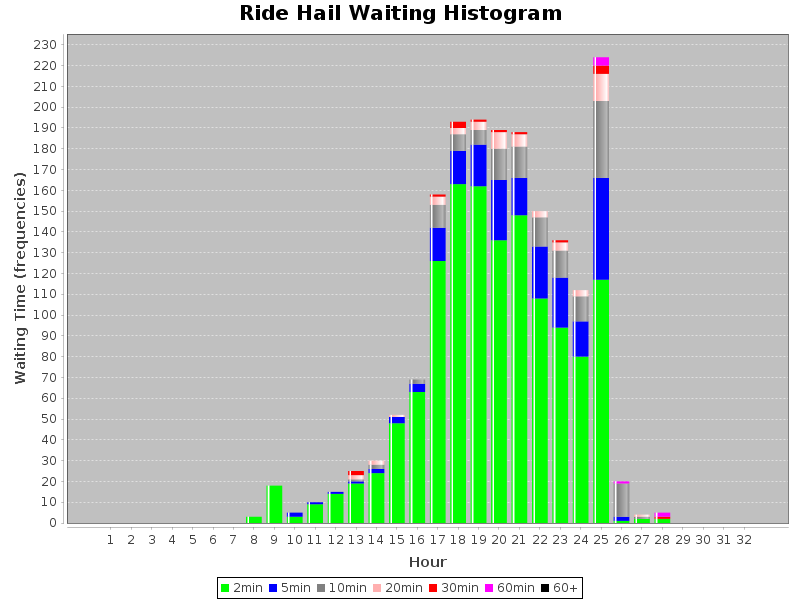

Source data for this figure (header and first rows):
WaitingTime, Hour, Count
2.0, 1, 0
2.0, 2, 0
2.0, 3, 0
2.0, 4, 0
2.0, 5, 0
2.0, 6, 0
2.0, 7, 0
2.0, 8, 3
2.0, 9, 18
2.0, 10, 3
2.0, 11, 9
2.0, 12, 14
2.0, 13, 19
2.0, 14, 24
2.0, 15, 48
2.0, 16, 63
2.0, 17, 126
2.0, 18, 163
2.0, 19, 162
2.0, 20, 136
2.0, 21, 148
2.0, 22, 108
2.0, 23, 94
2.0, 24, 80
2.0, 25, 117
2.0, 26, 1
2.0, 27, 2
2.0, 28, 2
2.0, 29, 0
2.0, 30, 0
2.0, 31, 0
5.0, 1, 0
5.0, 2, 0
5.0, 3, 0
5.0, 4, 0
5.0, 5, 0
5.0, 6, 0
5.0, 7, 0
5.0, 8, 0
5.0, 9, 0
5.0, 10, 2
5.0, 11, 1
5.0, 12, 1
5.0, 13, 1
5.0, 14, 2
5.0, 15, 3
5.0, 16, 4
5.0, 17, 16
5.0, 18, 16
5.0, 19, 20
5.0, 20, 29
5.0, 21, 18
5.0, 22, 25
5.0, 23, 24
5.0, 24, 17
5.0, 25, 49
5.0, 26, 2
5.0, 27, 0
5.0, 28, 0
5.0, 29, 0
... 157 more rows
